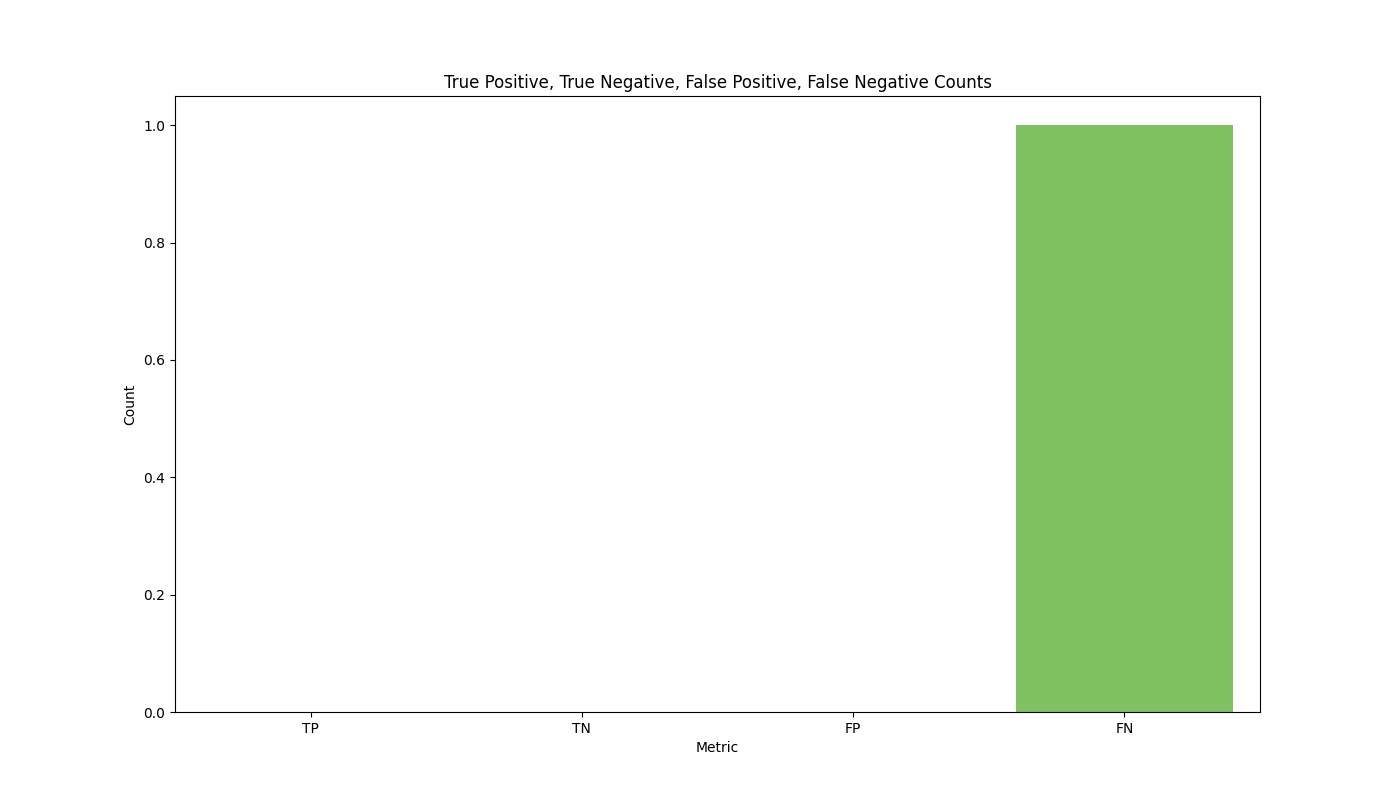

Data behind this chart, as committed beside it:
Metric, Count
TP, 0
TN, 0
FP, 0
FN, 1
